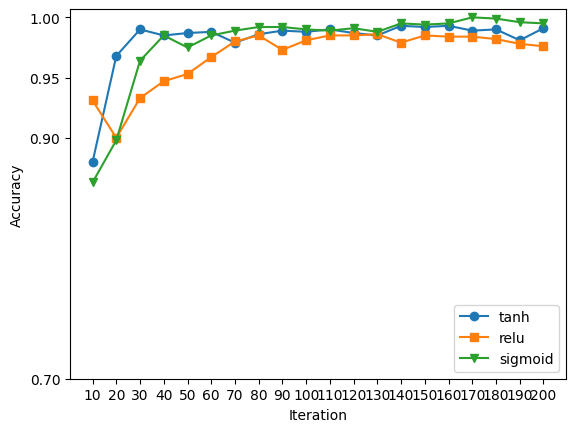

Write Python code to recreate this figure.
import numpy as np
import matplotlib.pyplot as plt

from pylab import mpl
mpl.rcParams['font.sans-serif'] = ['Times New Roman'] # 指定默认字体
mpl.rcParams['axes.unicode_minus'] = False # 解决保存图像是负号'-'显示为方块的问题


samplenum2=np.arange(10,200+2,10)
x10 = samplenum2


accuracy10sigmoid_test=[0.863, 0.898, 0.964, 0.985, 0.975, 0.985, 0.989, 0.992, 0.992, 0.99, 0.989, 0.991, 0.988, 0.995, 0.994, 0.995, 1.0, 0.999, 0.996, 0.995]
accuracy10tanh_test=[0.88, 0.968, 0.99, 0.985, 0.987, 0.988, 0.979, 0.986, 0.989, 0.988, 0.99, 0.987, 0.985, 0.993, 0.992, 0.993, 0.989, 0.99, 0.981, 0.991]
accuracy10relu_test=[0.931, 0.9, 0.933, 0.947, 0.953, 0.967, 0.98, 0.985, 0.973, 0.981, 0.985, 0.985, 0.986, 0.979, 0.985, 0.984, 0.984, 0.982, 0.978, 0.976]
#面向对象的绘图方式
rect1 = [0.14, 0.35, 0.77, 0.6]
fig,ax = plt.subplots()
ax.figsize=(48,48)
plt.rcParams['figure.figsize'] = (6.0, 4.0)
plt.rcParams['image.interpolation'] = 'nearest' # 设置 interpolation style
plt.rcParams['image.cmap'] = 'gray' # 设置 颜色 style
plt.rcParams['savefig.dpi'] = 300 #图片像素
plt.rcParams['figure.dpi'] = 300 #分辨率

ins0=ax.plot(x10,accuracy10tanh_test, label = 'tanh',marker='o')
ins1=ax.plot(x10,accuracy10relu_test, label = 'relu',marker='s')
ins2=ax.plot(x10,accuracy10sigmoid_test, label = 'sigmoid',marker='v')
lns = ins0+ins1+ins2
labs = [l.get_label() for l in lns]
ax.legend(lns, labs, loc="lower right")#loc="lower right" 图例右下角
ax.set_xlabel("Iteration")
ax.set_ylabel("Accuracy")
#ax.set_title("xxx0-10")
ax.set_xticks(x10)
ax.set_yticks([0.7,0.9,0.95,1.0])
#ax.grid()
plt.savefig('xxx0-10-0.png')



